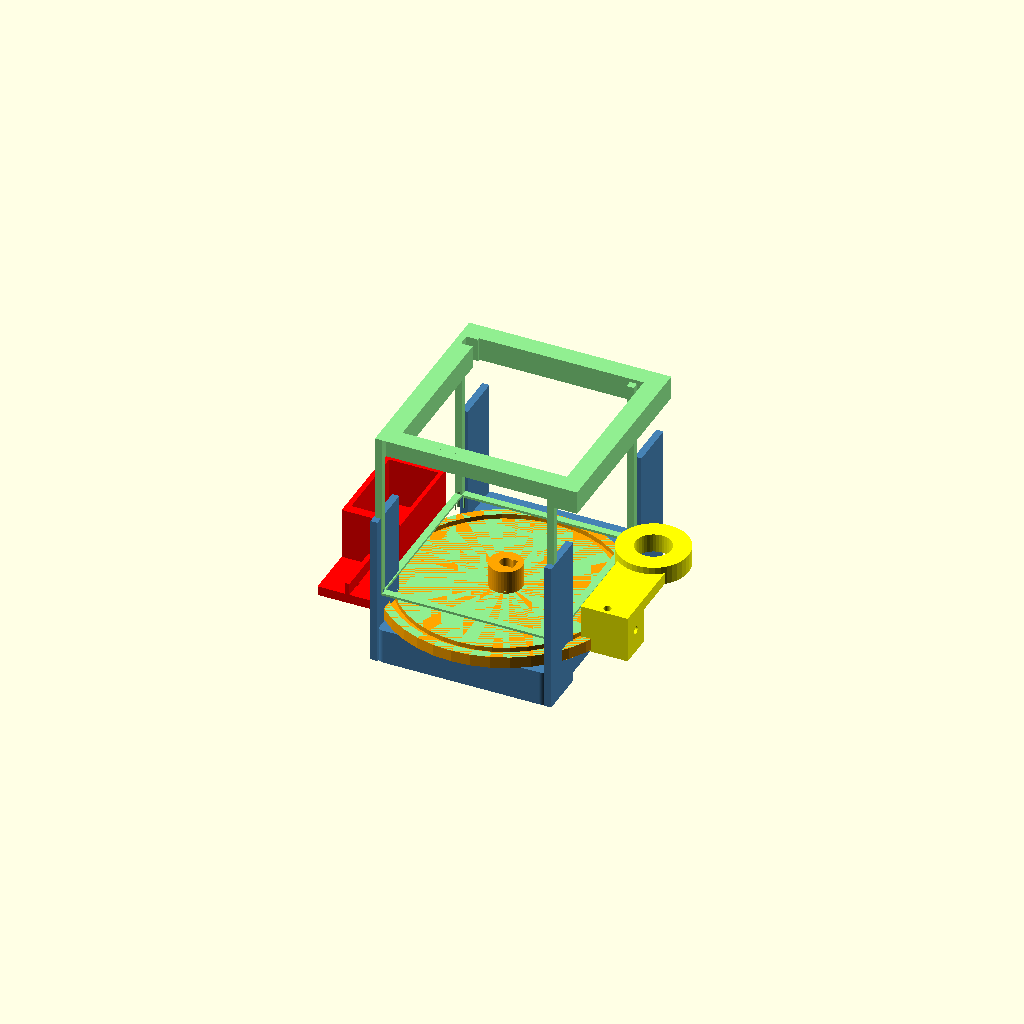
Cell 1: rendered with the file's own defaults.
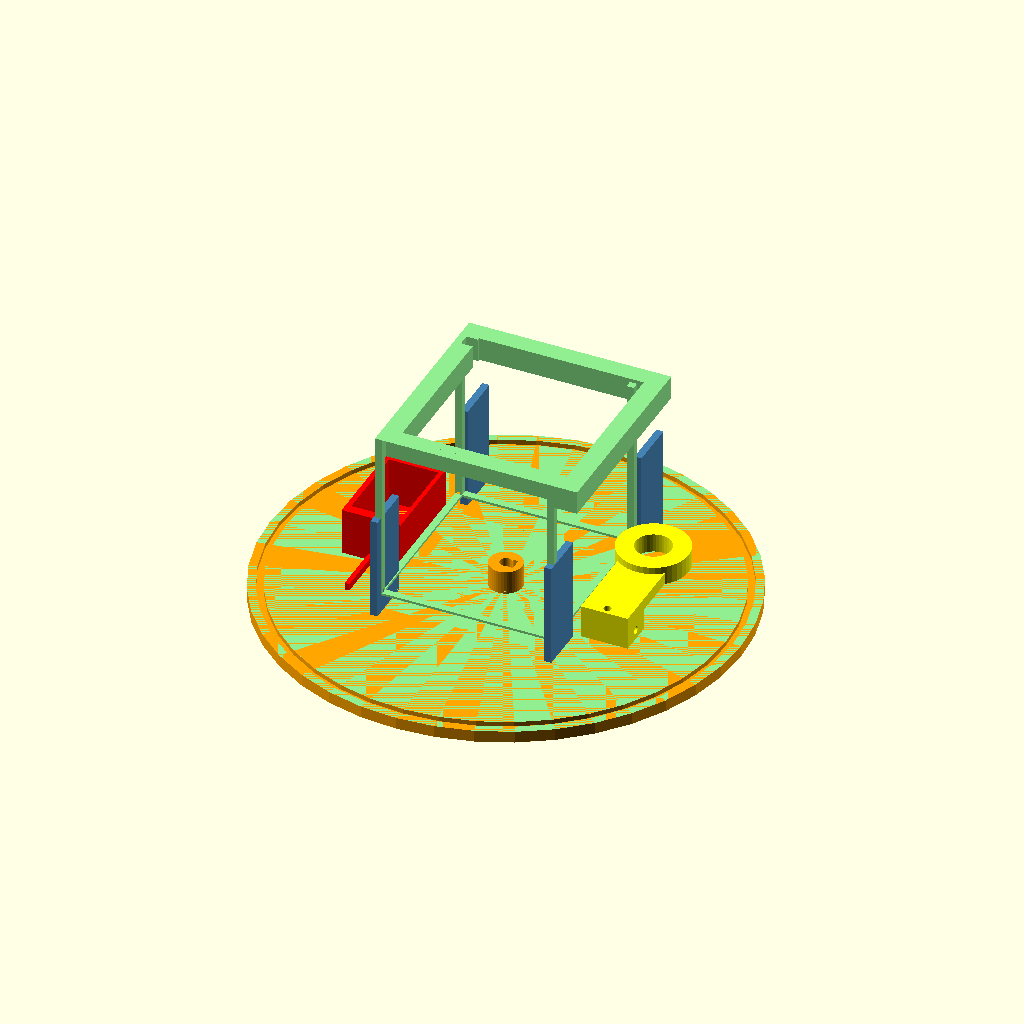
Cell 2 — TURNTABLE_DIA set to 200, the other parameters unchanged.
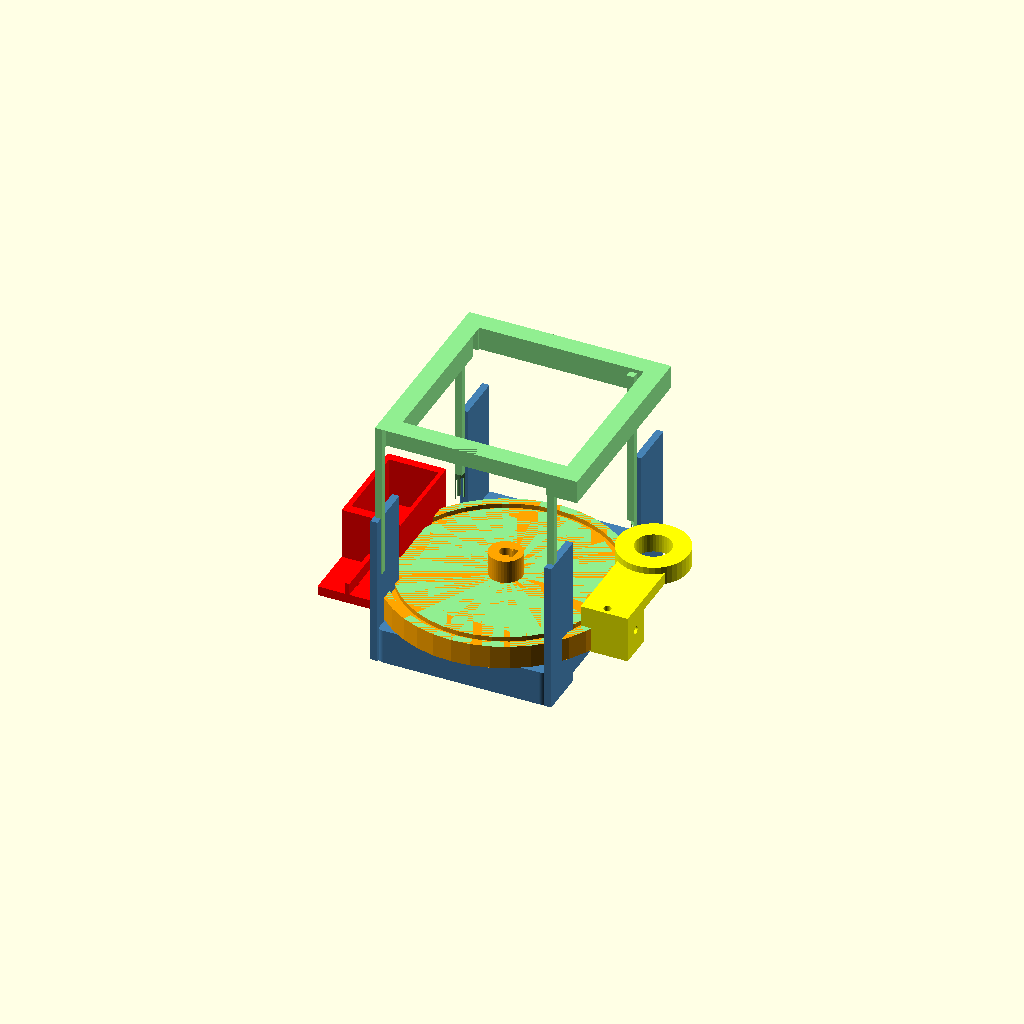
Cell 3 — TURNTABLE_THICK set to 10, the other parameters unchanged.
One fixed orthographic camera (rotation 55°, 0°, 25°; colour scheme Cornfield) for every cell.
Source of the model, fba-prep-machine/3d-prints/turntable_station.scad:
// ============================================================
// FBA Prep Machine - Turntable Barcode Scan Station
// Spins bottle to find UPC, then positions for blank label cover
// Print: 0.2mm layers, 4 walls, 30% infill, PETG recommended
// ============================================================

use <common.scad>
include <common.scad>

// --- Turntable Parameters ---
TURNTABLE_DIA     = 100;    // Turntable disk diameter
TURNTABLE_THICK   = 5;      // Disk thickness
SHAFT_COUPLER_DIA = 8;      // Coupler outer diameter
SHAFT_HOLE_DIA    = NEMA17_SHAFT_DIA + 0.2;  // 5.2mm with tolerance
RUBBER_RING_DIA   = TURNTABLE_DIA - 10;  // Groove for rubber band grip
RUBBER_RING_WIDTH = 3;
RUBBER_RING_DEPTH = 2;

BASE_HEIGHT       = 15;     // Base platform height (clearance for motor)
BASE_WIDTH        = NEMA17_SIZE + 30;
BASE_DEPTH        = NEMA17_SIZE + 60;  // Extra depth for scanner mount

// Bottle centering guide
GUIDE_HEIGHT      = 80;     // How tall the centering guides are
GUIDE_WALL        = 3;
GUIDE_CLEARANCE   = 5;      // Extra room beyond bottle size
GUIDE_INNER       = BOTTLE_WIDTH + GUIDE_CLEARANCE;

// Scanner arm
SCANNER_ARM_LEN   = 60;
SCANNER_ARM_WIDTH = 25;
SCANNER_ARM_THICK = 4;

// --- Base Platform (houses NEMA 17 underneath) ---
module turntable_base() {
    difference() {
        union() {
            // Main platform
            rounded_rect(BASE_WIDTH, BASE_DEPTH, BASE_HEIGHT, r=3);

            // Chute interface walls (input side)
            translate([BASE_WIDTH/2 - CHUTE_DEPTH/2 - CHUTE_WALL, 0, 0])
                cube([CHUTE_WALL, 20, BASE_HEIGHT + CHUTE_HEIGHT]);
            translate([BASE_WIDTH/2 + CHUTE_DEPTH/2, 0, 0])
                cube([CHUTE_WALL, 20, BASE_HEIGHT + CHUTE_HEIGHT]);

            // Chute interface walls (output side)
            translate([BASE_WIDTH/2 - CHUTE_DEPTH/2 - CHUTE_WALL, BASE_DEPTH - 20, 0])
                cube([CHUTE_WALL, 20, BASE_HEIGHT + CHUTE_HEIGHT]);
            translate([BASE_WIDTH/2 + CHUTE_DEPTH/2, BASE_DEPTH - 20, 0])
                cube([CHUTE_WALL, 20, BASE_HEIGHT + CHUTE_HEIGHT]);
        }

        // NEMA 17 motor pocket (underneath center)
        translate([BASE_WIDTH/2, BASE_DEPTH/2 - 10, -1]) {
            // Shaft hole through platform
            cylinder(d=NEMA17_BOSS_DIA + 2, h=BASE_HEIGHT + 2);

            // Mounting screw holes
            for (x = [-1, 1])
                for (y = [-1, 1])
                    translate([x * NEMA17_HOLE_SPACING/2,
                              y * NEMA17_HOLE_SPACING/2, 0])
                        cylinder(d=M3_DIA, h=BASE_HEIGHT + 2);
        }

        // Wire routing channel underneath
        translate([5, BASE_DEPTH/2 - 10 - 5, 0])
            cube([BASE_WIDTH/2 - NEMA17_SIZE/2 - 5, 10, 5]);
    }
}

// --- Turntable Disk ---
module turntable_disk() {
    difference() {
        union() {
            // Main disk
            cylinder(d=TURNTABLE_DIA, h=TURNTABLE_THICK);

            // Shaft coupler (center hub)
            cylinder(d=SHAFT_COUPLER_DIA + 6, h=TURNTABLE_THICK + 10);
        }

        // Shaft hole (D-shaped for NEMA 17)
        translate([0, 0, -1]) {
            // Round hole
            cylinder(d=SHAFT_HOLE_DIA, h=TURNTABLE_THICK + 12);

            // D-flat (3mm deep flat on 5mm shaft)
            translate([SHAFT_HOLE_DIA/2 - 0.5, -SHAFT_HOLE_DIA/2, 0])
                cube([2, SHAFT_HOLE_DIA, TURNTABLE_THICK + 12]);
        }

        // Grub screw hole to lock onto shaft
        translate([SHAFT_COUPLER_DIA/2 + 2, 0, TURNTABLE_THICK + 5])
            rotate([0, -90, 0])
                cylinder(d=M3_DIA, h=10);

        // Rubber band groove for grip
        translate([0, 0, TURNTABLE_THICK - RUBBER_RING_DEPTH])
            difference() {
                cylinder(d=RUBBER_RING_DIA + RUBBER_RING_WIDTH, h=RUBBER_RING_DEPTH + 1);
                cylinder(d=RUBBER_RING_DIA - RUBBER_RING_WIDTH, h=RUBBER_RING_DEPTH + 1);
            }
    }
}

// --- Bottle Centering Guide ---
// Sits above the turntable, does NOT rotate (mounted to base)
module centering_guide() {
    difference() {
        union() {
            // Four corner posts
            for (x = [0, GUIDE_INNER + GUIDE_WALL])
                for (y = [0, GUIDE_INNER + GUIDE_WALL]) {
                    translate([x, y, 0])
                        cube([GUIDE_WALL, GUIDE_WALL, GUIDE_HEIGHT]);
                }

            // Bottom ring connecting posts (sits just above turntable)
            translate([0, 0, 0])
                difference() {
                    cube([GUIDE_INNER + GUIDE_WALL*2,
                          GUIDE_INNER + GUIDE_WALL*2, 8]);
                    translate([GUIDE_WALL, GUIDE_WALL, -1])
                        cube([GUIDE_INNER, GUIDE_INNER, 10]);
                }

            // Top flare for bottle entry
            translate([0, 0, GUIDE_HEIGHT - 10])
                difference() {
                    cube([GUIDE_INNER + GUIDE_WALL*2 + 10,
                          GUIDE_INNER + GUIDE_WALL*2 + 10, 10]);
                    translate([5 + GUIDE_WALL, 5 + GUIDE_WALL, -1])
                        cube([GUIDE_INNER, GUIDE_INNER, 12]);
                }
        }

        // Turntable clearance (cutout for spinning disk)
        translate([GUIDE_WALL + GUIDE_INNER/2,
                   GUIDE_WALL + GUIDE_INNER/2, -1])
            cylinder(d=TURNTABLE_DIA + 4, h=TURNTABLE_THICK + 3);

        // Entry opening (front - bottles enter from chute)
        translate([GUIDE_WALL, -1, 8])
            cube([GUIDE_INNER, GUIDE_WALL + 2, GUIDE_HEIGHT - 8]);

        // Exit opening (back - bottles leave to next station)
        translate([GUIDE_WALL, GUIDE_INNER + GUIDE_WALL - 1, 8])
            cube([GUIDE_INNER, GUIDE_WALL + 2, GUIDE_HEIGHT - 8]);

        // Scanner window (side opening for barcode reader)
        translate([-1, GUIDE_WALL + 10, 15])
            cube([GUIDE_WALL + 2, GUIDE_INNER - 20, 40]);

        // Mounting holes to base
        for (x = [GUIDE_WALL/2, GUIDE_INNER + GUIDE_WALL*1.5])
            for (y = [GUIDE_WALL/2, GUIDE_INNER + GUIDE_WALL*1.5])
                translate([x, y, -1])
                    cylinder(d=M3_DIA, h=10);
    }
}

// --- Barcode Scanner Mount Arm ---
module scanner_arm() {
    difference() {
        union() {
            // Arm extending from base
            cube([SCANNER_ARM_WIDTH, SCANNER_ARM_LEN, SCANNER_ARM_THICK]);

            // Scanner cradle at end
            translate([0, SCANNER_ARM_LEN - GM65_LENGTH - 4, SCANNER_ARM_THICK])
                difference() {
                    cube([SCANNER_ARM_WIDTH, GM65_LENGTH + 8, GM65_HEIGHT + 4]);
                    // Scanner pocket
                    translate([(SCANNER_ARM_WIDTH - GM65_WIDTH)/2, 4, 2])
                        cube([GM65_WIDTH + 0.5, GM65_LENGTH + 0.5, GM65_HEIGHT + 3]);
                }

            // Reinforcement rib
            translate([SCANNER_ARM_WIDTH/2 - 1, 0, 0])
                cube([2, SCANNER_ARM_LEN * 0.6, SCANNER_ARM_THICK + 5]);
        }

        // Base mounting holes
        translate([SCANNER_ARM_WIDTH/2, 8, -1])
            cylinder(d=M3_DIA, h=SCANNER_ARM_THICK + 2);
        translate([SCANNER_ARM_WIDTH/2, 22, -1])
            cylinder(d=M3_DIA, h=SCANNER_ARM_THICK + 2);

        // Wire channel
        translate([SCANNER_ARM_WIDTH/2, 30, -1])
            cylinder(d=6, h=SCANNER_ARM_THICK + 2);
    }
}

// --- Label Applicator Arm (blank label over barcode) ---
// Mounts opposite the scanner, presses label after barcode is positioned
module label_press_arm() {
    arm_len = 50;
    arm_width = 20;
    pad_dia = 30;  // Silicone pad size for pressing label

    difference() {
        union() {
            // Pivot base
            cube([arm_width, 15, 20]);

            // Arm
            translate([0, 0, 15])
                cube([arm_width, arm_len, 5]);

            // Press pad mount
            translate([arm_width/2, arm_len - 5, 15])
                cylinder(d=pad_dia, h=8);
        }

        // Pivot hole (for servo rod or spring)
        translate([-1, 7.5, 10])
            rotate([0, 90, 0])
                cylinder(d=M3_DIA, h=arm_width + 2);

        // Pad center hole (for label feed-through)
        translate([arm_width/2, arm_len - 5, 14])
            cylinder(d=15, h=10);

        // Servo connection hole
        translate([arm_width/2, 3, -1])
            cylinder(d=M3_DIA, h=22);
    }
}

// --- Full Station Assembly View ---
module turntable_assembly() {
    // Base
    color("SteelBlue") turntable_base();

    // Turntable disk (shown in position)
    color("Orange")
        translate([BASE_WIDTH/2, BASE_DEPTH/2 - 10, BASE_HEIGHT + 1])
            turntable_disk();

    // Centering guide
    color("LightGreen")
        translate([BASE_WIDTH/2 - GUIDE_INNER/2 - GUIDE_WALL,
                   BASE_DEPTH/2 - 10 - GUIDE_INNER/2 - GUIDE_WALL,
                   BASE_HEIGHT + TURNTABLE_THICK + 2])
            centering_guide();

    // Scanner arm (left side)
    color("Red")
        translate([-SCANNER_ARM_WIDTH - 5,
                   BASE_DEPTH/2 - 10 - SCANNER_ARM_LEN/2,
                   BASE_HEIGHT])
            scanner_arm();

    // Label press arm (right side)
    color("Yellow")
        translate([BASE_WIDTH + 5,
                   BASE_DEPTH/2 - 10 - 20,
                   BASE_HEIGHT])
            label_press_arm();
}

// --- Render ---
// Full assembly preview:
turntable_assembly();

// Individual parts for printing (uncomment one at a time):
// turntable_base();
// translate([0, 0, 0]) turntable_disk();
// centering_guide();
// scanner_arm();
// label_press_arm();
Customizer parameters (derived from the source; name, type, default, range or options):
TURNTABLE_DIA: number, default 100
TURNTABLE_THICK: number, default 5
SHAFT_COUPLER_DIA: number, default 8
RUBBER_RING_WIDTH: number, default 3
RUBBER_RING_DEPTH: number, default 2
BASE_HEIGHT: number, default 15
GUIDE_HEIGHT: number, default 80
GUIDE_WALL: number, default 3
GUIDE_CLEARANCE: number, default 5
SCANNER_ARM_LEN: number, default 60
SCANNER_ARM_WIDTH: number, default 25
SCANNER_ARM_THICK: number, default 4
